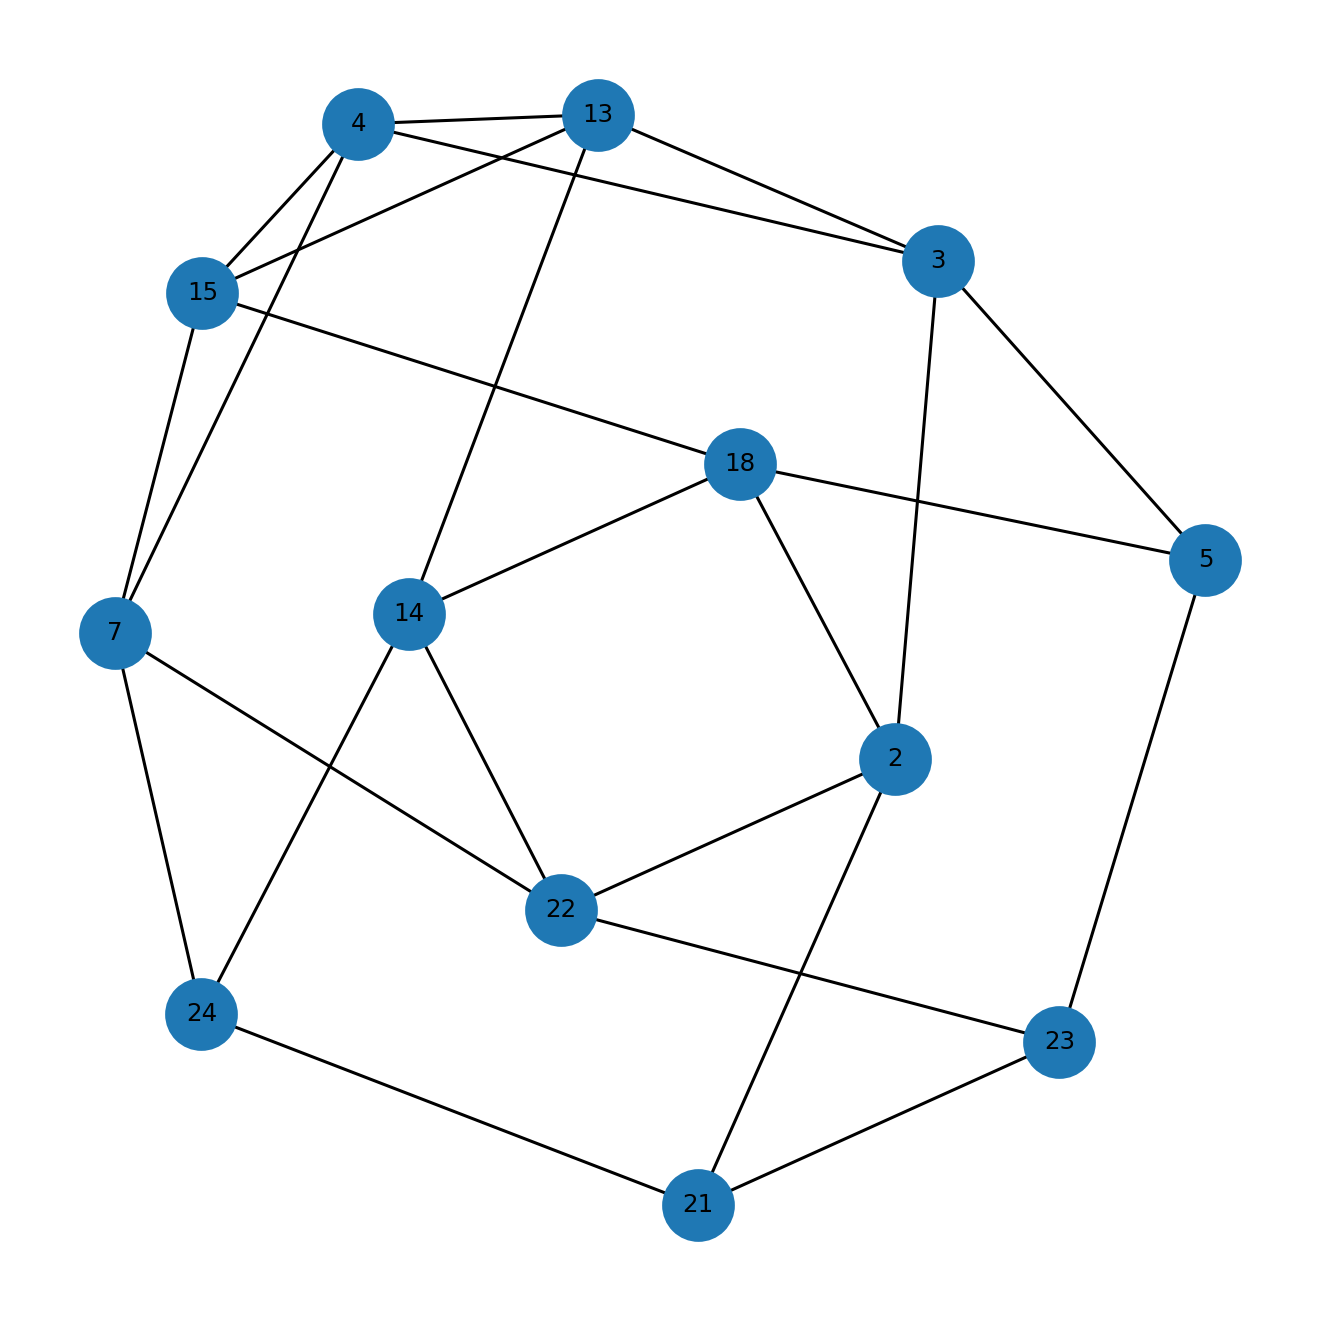

The table this chart was drawn from, first rows:
u, v, kind, ox, oy, x_rel, y_rel
2, 3, proper, 11.0, 8.0, contains, inside
2, 18, proper, 4.0, 8.0, contains, inside
2, 21, proper, 2.0, 2.0, overlap, overlap
2, 22, proper, 1.0, 4.0, overlap, overlap
3, 4, proper, 10.0, 1.0, overlap, overlap
3, 5, proper, 9.0, 2.0, overlap, contains
3, 13, proper, 1.0, 7.0, overlap, overlap
4, 7, proper, 10.0, 5.0, overlap, contains
4, 13, proper, 4.0, 3.0, overlap, overlap
4, 15, proper, 1.0, 10.0, overlap, overlap
5, 18, proper, 4.0, 2.0, contains, inside
5, 23, proper, 3.0, 2.0, contains, inside
7, 15, proper, 11.0, 5.0, contains, inside
7, 22, proper, 11.0, 5.0, contains, inside
7, 24, proper, 2.0, 3.0, overlap, overlap
13, 14, proper, 4.0, 1.0, overlap, contains
13, 15, proper, 3.0, 5.0, overlap, overlap
14, 18, proper, 4.0, 1.0, contains, inside
14, 22, proper, 11.0, 1.0, contains, inside
14, 24, proper, 4.0, 1.0, overlap, inside
15, 18, proper, 4.0, 1.0, contains, overlap
21, 23, proper, 3.0, 3.0, contains, inside
21, 24, proper, 3.0, 3.0, overlap, inside
22, 23, proper, 3.0, 2.0, contains, overlap
